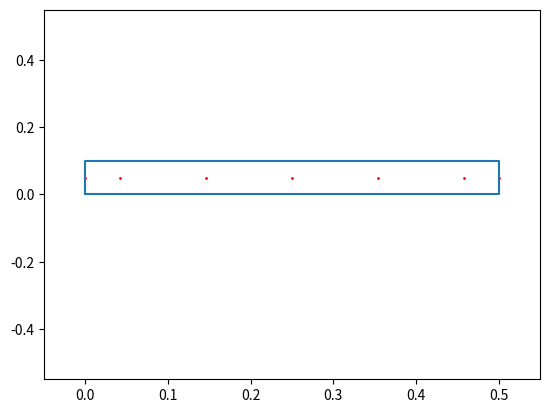
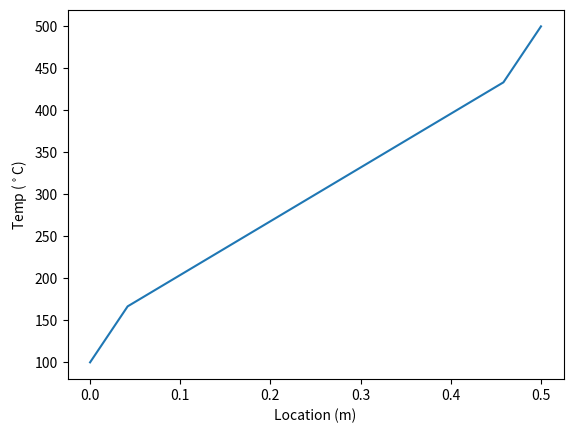
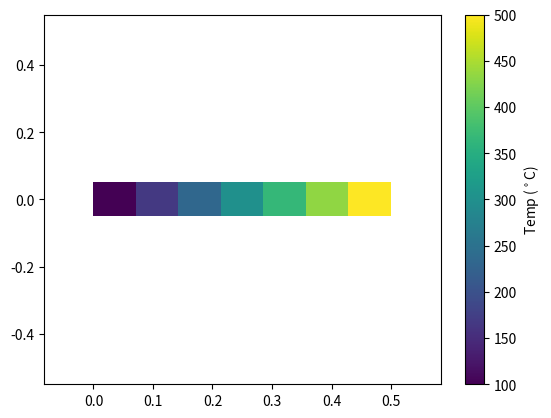

Python code for these plots, in order:
# ----------------- Header -----------------------------------
# Author: Brigham Ostergaard
# Date: 8-15-2025
# Title: 1D_steady_conduction.py
# Description: Getting back to understanding how to do the CFD stuff. This is an 1D steady state conduction problem
#   Boundary conditions are set at each end of a rod. A source term is added as a constant (for now). We solve the temperature
#   profile of the rod using a*T = b. We solve for the a and b matricies, and use them to solve for T.
#-------------------------------------------------------------
import numpy as np
from numpy import linalg as la
import matplotlib.pyplot as plt

# ------------------ Geometry/ Mesh setup ---------------------------------------
L = 0.5   # length of rod (m)
w = 0.1   # diamter of rod (m) (used in CV sizing too, so we leave as w)
nx = 7   # nodes, element discretization
ny = 1

method = "a"            # This changes the node placements from type "a" to type "b" sets. I don't know if "b" works right, but it may be close
show_plots = True

if(nx > 3):
    dL = L/(nx-1)
# elif(nx == 2):
#     dL = L/3
else:
    dL = L/2
if(ny > 1):
    dw = w/(ny-1)
else:
    dw = w/2

# -------------- Physics Conditions/ Boundary Conditions ------------------------

# BC's
b1_method = "temp"      # define what type of condition
b2_method = "temp"

T0 = 100                # give each BC a value, Fixed temps in degrees C
TL = 500

# Physics
k1 = 205                   # conductive heat transfer coefficient, W/m (aluminum)
k1 = 1000                   # copper, or something. Example 4.1 from the book.
k2 = 109                   # brass
k2 = 0.1                   # plastic
transition = 0.5           # percentage of rod which is material 1

# Pipe Geometry
d = w
A_c = (np.pi/4)*(d**2)                  #A_c of the beam

# ---------------------- Mesh Generation ----------------------------------------
# create nodes and fill with x positions.
if(method == "a" and nx > 3):
    points_x = np.linspace(dL/2,L-dL/2,nx-2)
    points_x = np.hstack([0,points_x])
    points_x = np.hstack([points_x,L])
elif(method == "a" and nx == 3):
    points_x = np.array([0, L/2, L])
elif(method == "b"):
    points_x = np.linspace(-dL/2,L+dL/2,nx)

# if(method == "a" and ny > 3):
#     points_y = np.linspace(dw/2,w-dw/2,ny-2)
#     points_y = np.hstack([0,points_y])
#     points_y = np.hstack([points_y,w])
# elif(method == "a" and ny == 1):
#     points_y = np.array([dw])
# elif(method == "a" and ny == 2):
#     points_y = np.array([np.array([dw/2, w - dw/2])])
# elif(method == "a" and ny == 3):
#     points_y = np.array([np.array([0, w/2, w])])
# elif(method == "b" or ny <= 2):
#     points_y = np.linspace(-dw/2,w+dw/2,ny)

points_y = np.ones(ny)*w/2

points_x,points_y = np.meshgrid(points_x,points_y)

# points = np.tile(points,ny)
# points = np.reshape(points,(ny,nx))

# ------------------------ Show mesh -------------------------------------------
lim = max([w,L])
if(show_plots):
    plt.figure()
    plt.plot([0,L,L,0,0],[0,0,w,w,0])       #gives outline of the bar (what we are simulating our 1D conduction)
    plt.scatter(points_x,points_y,1,color='red')
    plt.ylim([-lim/10-lim,lim+lim/10])
    plt.xlim([-lim/10, lim+lim/10])



# define our "a" and "b" array/matrix
ap = np.zeros_like(np.squeeze(points_x))
# np.fill_diagonal(ap,1)
aW = np.zeros_like(ap)
aE = np.zeros_like(ap)
# aS = np.zeros_like(ap)
# aN = np.zeros_like(ap)
b = np.transpose(np.zeros(np.shape(ap)[0]))

S = -5e-5    # heat generation per m
nk1 = 0
nk2 = 0
k = k1

for i in range(nx):

    if((i == 0 or i == nx-1) and method == "a"):
        delta_L = dL/2
    else:
        delta_L = dL
        # A_c could be caluclated here as a function of the rod diameter.

    # set aW. Left most point is 0.
    if(i > 0):
        aW[i] = k*A_c/dw
    else:
        aW[i] = 0
    # set aE. Right most point is 0.
    if(i < nx-1):
        aE[i] = k*A_c/dw
    else:
        aE[i] = 0
    # if(j < ny-1):
    #     if(method == "a"):
    #         if(j > 0):
    #             aN[j,i] = k*dw/dL
    #         else:
    #             aN[j,i] = k*dw/(2*dL)
    #     else:
    #         aN[j,i] = k*dL/dw
    # else:
    #     aN[j,i] = 0
    # if(j > 0):
    #     if(method == "a"):
    #         if(j < ny-1):
    #             aS[j,i] = k*dw/dL
    #         else:
    #             aS[j,i] = k*dw/(2*dL)
    #     else:
    #         aS[j,i] = k*dw/dL
    # else:
    #     aS[j,i] = 0

    ap[i] = S/(delta_L) + (aW[i] + aE[i])      # ap - aw - ae - S = 0
        # ap[j,i] = S/(delta_L*delta_w) + (aW[j,i] + aE[j,i] + aS[j,i] + aN[j,i]    # 2D?

# make "A" matrix  (A*T = b)
A = np.zeros([nx,nx])

# remember, ap = aw + ae + an + as + S, so our aw and ae have to negative in the A matrix.
for i in range(nx):
    if(i > 0):
        A[i-1,i] = -aW[i]   
    if(i < nx-1):
        A[i+1,i] = -aE[i]
    A[i,i] = ap[i]

# set boundary conditions in A matrix
A[:,0] = 0
A[0,0] = 1          # Dirichlet boundary condition at x=0
A[:,-1] = 0
A[-1,-1] = 1        # Dirichlet boundary condition at x=L

A = np.transpose(A)

# make "b" vector, set with boundary conditions. (A*T = b)
b = np.zeros([nx,1])
b[0] = T0           # Dirichlet boundary condition at x=0
b[-1] = TL          # Dirichlet boundary condition at x=L

T = la.solve(A,b)

print(T)

if(show_plots == True):
    plt.figure()
    try:
        plt.plot(np.transpose(points_x),T)
    except:
        plt.plot(points_x,T)
    plt.xlabel('Location (m)')
    plt.ylabel('Temp ($^\circ$C)')
    plt.show()

    contour_map_y = np.linspace(w/2,-w/2,ny)

    # define x,y coordinates
    plot_plane_x = points_x
    plot_plane_y = contour_map_y

    Y,X = np.meshgrid(plot_plane_y,plot_plane_x)
    reps = np.shape(plot_plane_y)
    T_plot = np.tile(np.array([T]),reps)
    # ny = np.size(contour_map_y)
    # nx = n
    T_plot = np.reshape(T_plot, (ny,nx))

    plt.figure()
    if(nx > 1 and ny > 1):
        plt.contourf(X,Y,T_plot)
    else:
        # T_plot_2D = T_plot.reshape(1,-1)
        plt.imshow(T_plot, aspect='auto', cmap='viridis',extent=[points_x.min(), points_x.max(), -w/2, w/2])
        plt.colorbar(label='Temp ($^\circ$C)')
    plt.ylim([-lim/10-lim,lim+lim/10])
    plt.xlim([0-dL,L+dL])
    plt.show()